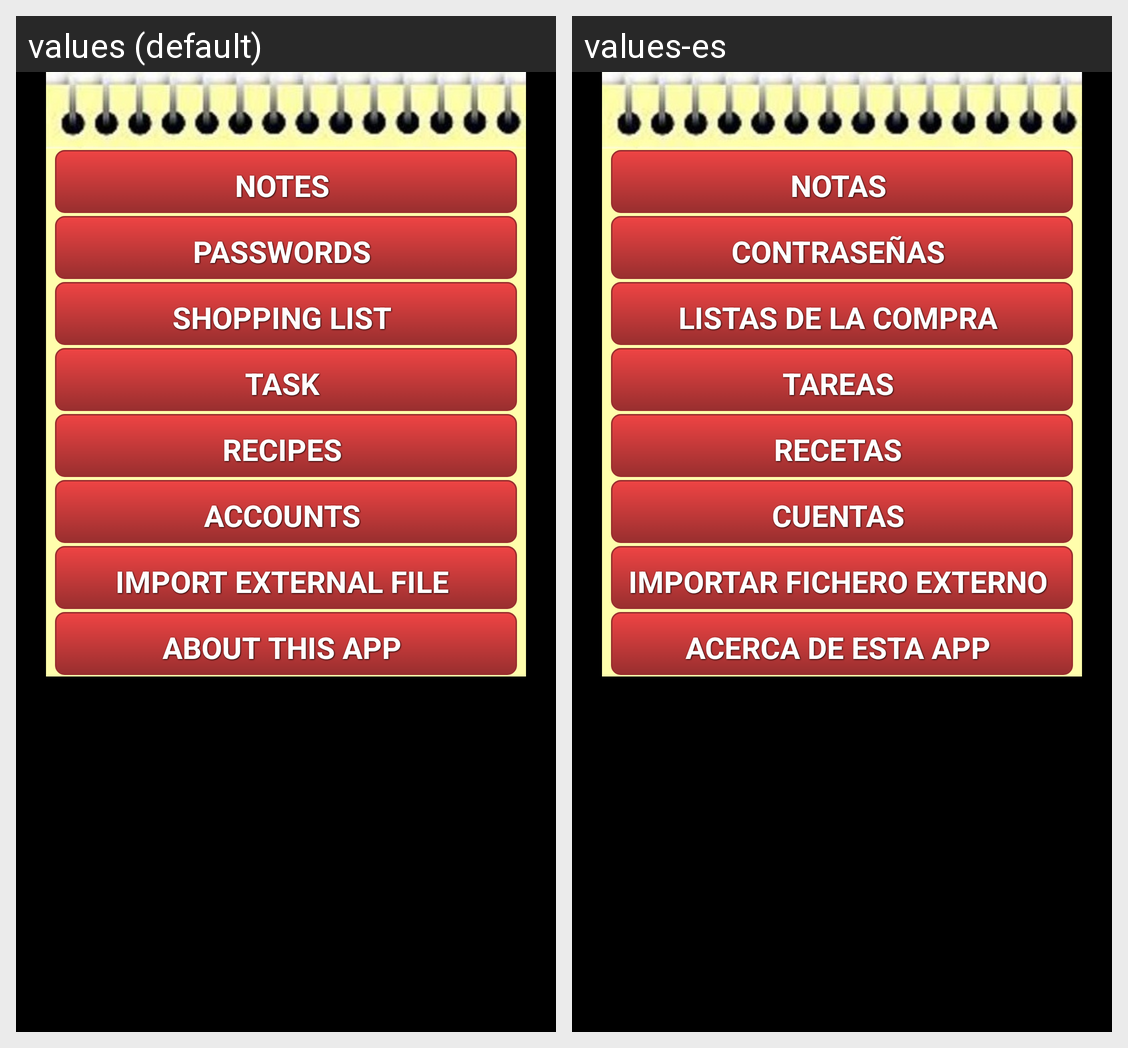

Locale-by-locale string values for the Android screen shown in this grid:
Android screen res/layout/fragment_main_menu.xml rendered under 2 locales, left to right: values (default), values-es. Device: Nexus 5 (rendered at 1080×1920; each locale shown at half size, 540×960, under a caption strip naming it); theme AppTheme.
Strings drawn on this screen, with the default value and each locale's value (text and hints the layout hard-codes, and strings that could not be matched under every locale, appear in the picture but are not listed):

option1
  values: NOTES
  values-es: NOTAS

option2
  values: PASSWORDS
  values-es: CONTRASEÑAS

option3
  values: SHOPPING LIST
  values-es: LISTAS DE LA COMPRA

option4
  values: TASK
  values-es: TAREAS

option5
  values: RECIPES
  values-es: RECETAS

option6
  values: ACCOUNTS
  values-es: CUENTAS

option7
  values: IMPORT EXTERNAL FILE
  values-es: IMPORTAR FICHERO EXTERNO

option8
  values: ABOUT THIS APP
  values-es: ACERCA DE ESTA APP
